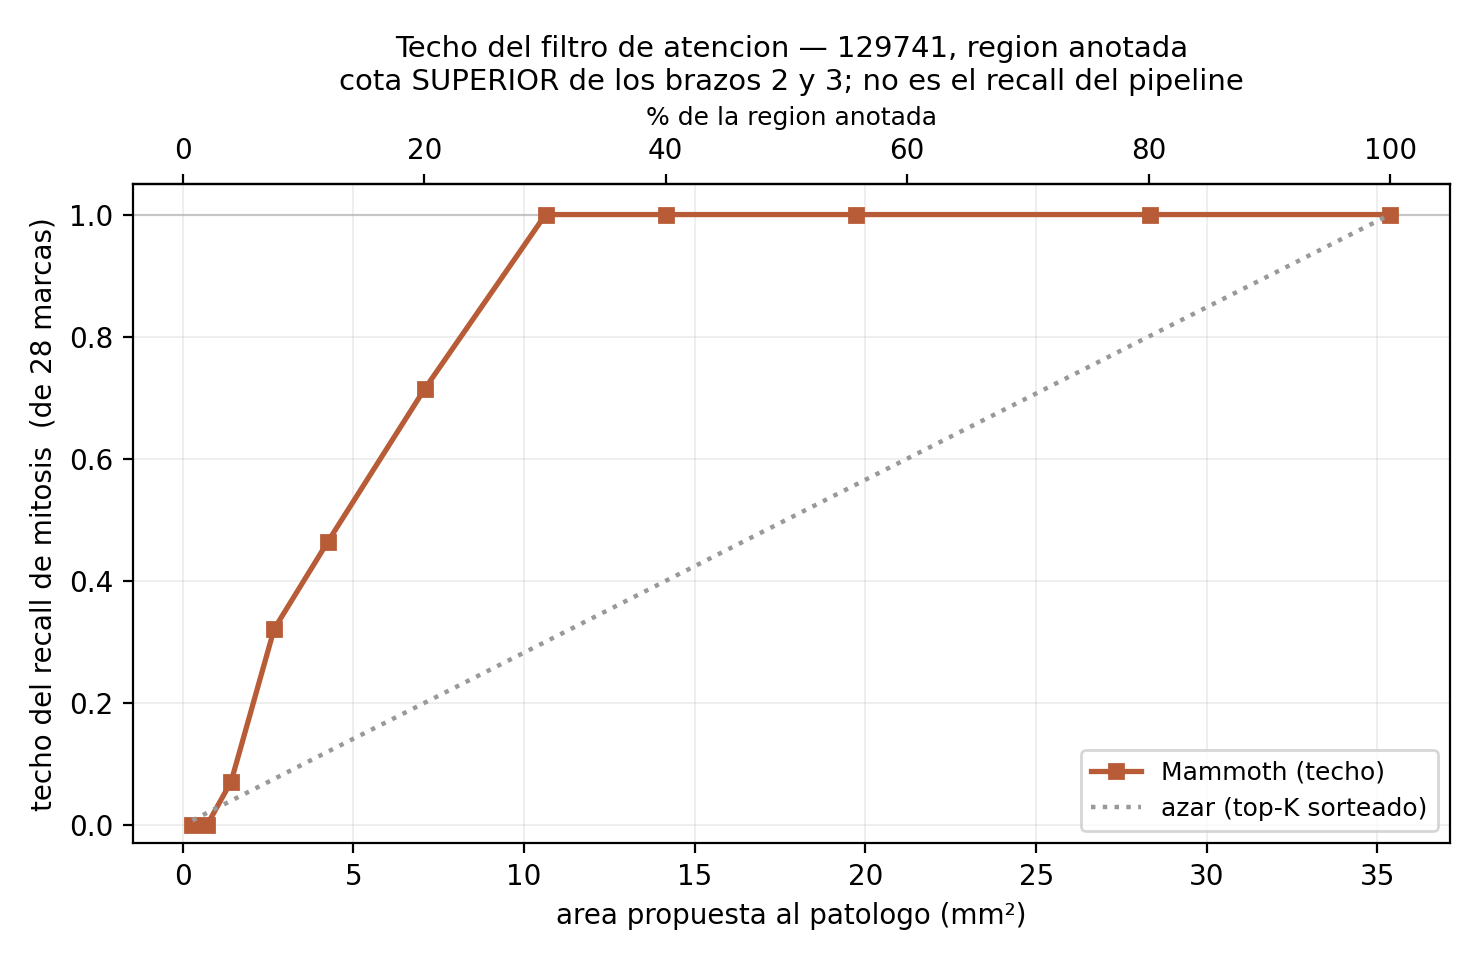

The file beside this chart, header and first rows:
brazo, K, area_mm2, pct_region, mitosis_en_mascara, techo_recall, esperado_al_azar, enriquecimiento
Mammoth, 20, 0.283, 0.8, 0, 0.0, 0.22, 0.0
Mammoth, 50, 0.709, 2.0, 0, 0.0, 0.56, 0.0
Mammoth, 100, 1.417, 4.0, 2, 0.0714, 1.12, 1.78
Mammoth, 189, 2.678, 7.6, 9, 0.3214, 2.12, 4.24
Mammoth, 300, 4.251, 12.0, 13, 0.4643, 3.37, 3.86
Mammoth, 500, 7.085, 20.0, 20, 0.7143, 5.61, 3.57
Mammoth, 750, 10.63, 30.0, 28, 1.0, 8.41, 3.33
Mammoth, 1000, 14.17, 40.1, 28, 1.0, 11.22, 2.5
Mammoth, 1392, 19.73, 55.8, 28, 1.0, 15.62, 1.79
Mammoth, 2000, 28.34, 80.1, 28, 1.0, 22.44, 1.25
Mammoth, 2496, 35.37, 100.0, 28, 1.0, 28.0, 1.0
